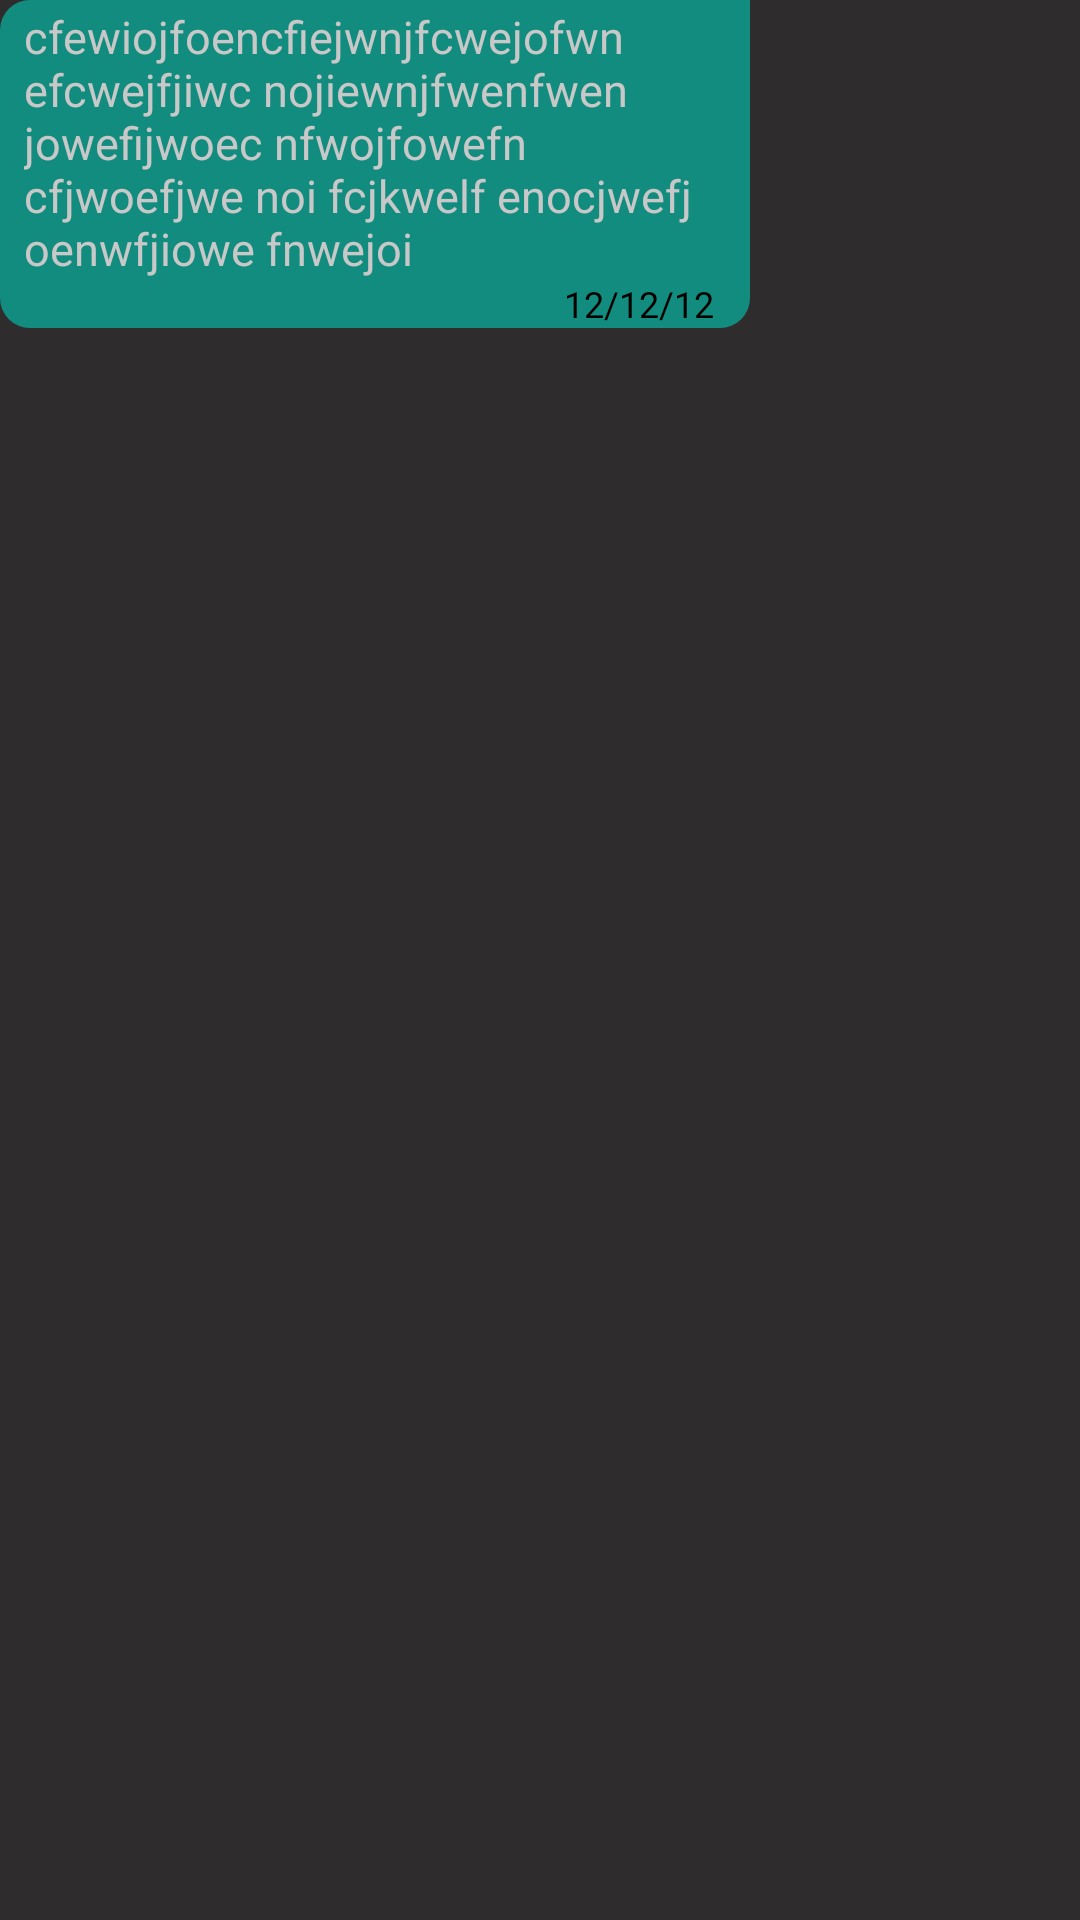

Layout XML and referenced resources for this Android screen:
<!-- AndroidManifest.xml: application theme AppTheme -->
<!-- res/layout/chat_listitem.xml -->
<?xml version="1.0" encoding="utf-8"?>
<RelativeLayout xmlns:android="http://schemas.android.com/apk/res/android"
    xmlns:app="http://schemas.android.com/apk/res-auto"
    android:layout_width="wrap_content"
    android:layout_height="wrap_content"
    android:layout_marginStart="8dp"
    android:layout_marginEnd="8dp"
    android:layout_marginTop="3dp"
    app:layout_goneMarginStart="3dp"
    android:maxWidth="250dp"
    app:cardCornerRadius="5dp">


        <LinearLayout
            android:id="@+id/chat_item"
            android:orientation="vertical"
            android:layout_width="wrap_content"
            android:background="@drawable/my_message"
            android:layout_height="wrap_content">

            <TextView
                android:id="@+id/message"
                android:layout_width="wrap_content"
                android:layout_height="wrap_content"
                android:layout_below="@+id/name"
                android:maxWidth="250dp"
                android:paddingLeft="8dp"
                android:paddingTop="2dp"
                android:paddingRight="8dp"
                android:text="cfewiojfoencfiejwnjfcwejofwnefcwejfjiwc nojiewnjfwenfwen jowefijwoec nfwojfowefn cfjwoefjwe noi fcjkwelf enocjwefj oenwfjiowe fnwejoi"
                android:textIsSelectable="true"
                android:textSize="15sp" />

            <TextView
                android:id="@+id/date"
                android:textColor="@android:color/black"
                android:layout_gravity="end"
                android:layout_width="wrap_content"
                android:layout_height="wrap_content"
                android:layout_below="@id/message"
                android:textSize="12sp"
                android:layout_marginStart="12dp"
                android:layout_marginEnd="12dp"
                android:text="12/12/12" />
        </LinearLayout>

</RelativeLayout>
<!-- resources referenced by this layout -->
<resources>
  <!-- drawable my_message (drawable) -->
  <?xml version="1.0" encoding="utf-8"?>
  <shape xmlns:android="http://schemas.android.com/apk/res/android"
      android:shape="rectangle">
      <solid android:color="#128c7e" />
      <corners
          android:topLeftRadius="10dp"
          android:bottomLeftRadius="10dp"
          android:bottomRightRadius="10dp" />
  </shape>
  <style name="AppTheme" parent="Theme.AppCompat.Light.NoActionBar">
          
          <item name="android:colorBackground">@color/colorPrimaryDark</item>
          <item name="colorPrimary">@color/colorPrimary</item>
          <item name="colorPrimaryDark">@color/colorPrimaryDark</item>
          <item name="colorAccent">@color/colorAccent</item>
          <item name="windowActionBar">true</item>
          <item name="windowNoTitle">true</item>
          <item name="android:textColor">@color/text_color</item>
          <item name="android:editTextColor">@color/text_color</item>
          <item name="android:textColorHint">@color/white</item>
          <item name="android:statusBarColor">@color/colorPrimaryDark</item>
      </style>
  <color name="colorPrimaryDark">#2E2C2C</color>
  <color name="colorPrimary">#404040</color>
  <color name="colorAccent">#7DBBFF</color>
  <color name="text_color">#C8C8C8</color>
  <color name="white">#ffffff</color>
</resources>
